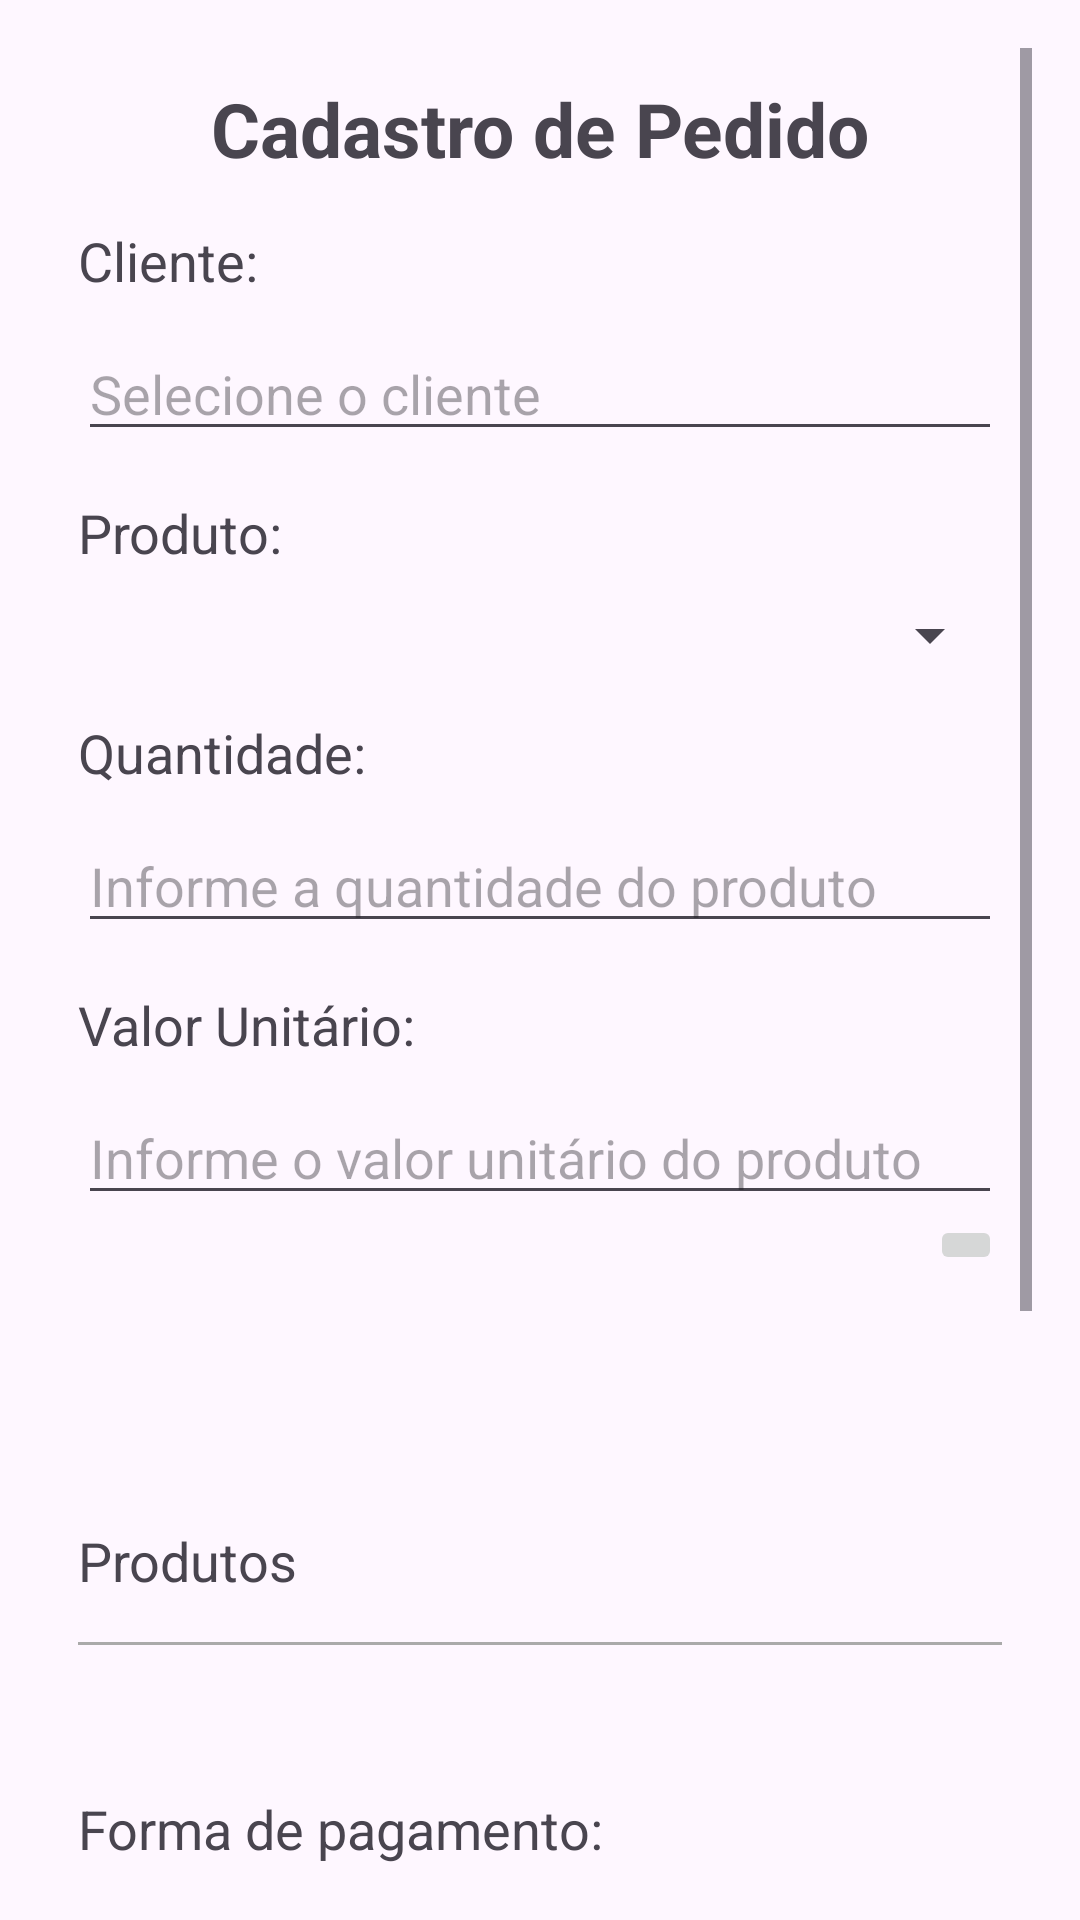

Write the Android layout XML for this screen, with the resource values it uses.
<!-- AndroidManifest.xml: application theme Theme.Fastsale -->
<!-- res/layout/activity_cadastro_pedido.xml -->
<?xml version="1.0" encoding="utf-8"?>
<LinearLayout xmlns:android="http://schemas.android.com/apk/res/android"
    xmlns:app="http://schemas.android.com/apk/res-auto"
    xmlns:tools="http://schemas.android.com/tools"
    android:layout_width="match_parent"
    android:layout_height="match_parent"
    tools:context="com.example.AppPedidos.CadastroPedidoActivity"
    android:orientation="vertical"
    android:padding="16dp">

    <ScrollView
        android:layout_width="match_parent"
        android:layout_height="0dp"
        android:layout_weight="1">

        <LinearLayout
            android:layout_width="match_parent"
            android:layout_height="wrap_content"
            android:orientation="vertical"
            android:padding="10sp">

            <TextView
                android:layout_width="wrap_content"
                android:layout_height="wrap_content"
                android:text="O Produto deve ser selecionado!"
                android:textColor="@android:color/holo_red_dark"
                android:layout_gravity="end"
                android:id="@+id/tvErroProduto"
                android:visibility="gone"/>

            <TextView
                android:layout_width="match_parent"
                android:layout_height="wrap_content"
                android:textAlignment="center"
                android:layout_gravity="center"
                android:text="Cadastro de Pedido"
                android:textStyle="bold"
                android:textSize="25sp" />

            <TextView
                android:layout_width="match_parent"
                android:layout_height="wrap_content"
                android:text="Cliente:"
                android:textSize="18sp"
                android:layout_marginTop="15dp"/>

            <AutoCompleteTextView
                android:layout_width="match_parent"
                android:layout_height="wrap_content"
                android:layout_marginTop="10dp"
                android:id="@+id/acClientes"
                android:hint="Selecione o cliente"/>

            <TextView
                android:layout_width="match_parent"
                android:layout_height="wrap_content"
                android:text="Produto:"
                android:textSize="18sp"
                android:layout_marginTop="15dp"/>

            <Spinner
                android:layout_width="match_parent"
                android:layout_height="wrap_content"
                android:layout_marginTop="10dp"
                android:id="@+id/spProdutos"
                android:hint="Selecione o produto"/>

            <TextView
                android:layout_width="match_parent"
                android:layout_height="wrap_content"
                android:text="Quantidade:"
                android:textSize="18sp"
                android:layout_marginTop="15dp"/>

            <EditText
                android:layout_width="match_parent"
                android:layout_height="wrap_content"
                android:hint="Informe a quantidade do produto"
                android:inputType="number"
                android:layout_marginTop="10dp"
                android:id="@+id/edQuantidadeProduto"/>

            <TextView
                android:layout_width="match_parent"
                android:layout_height="wrap_content"
                android:text="Valor Unitário:"
                android:textSize="18sp"
                android:layout_marginTop="15dp"/>

            <EditText
                android:layout_width="match_parent"
                android:layout_height="wrap_content"
                android:hint="Informe o valor unitário do produto"
                android:inputType="number"
                android:layout_marginTop="10dp"
                android:id="@+id/edValorProduto"/>

            <ImageButton
                android:layout_width="wrap_content"
                android:layout_height="wrap_content"
                android:src="@drawable/ic_save"
                android:layout_gravity="end"
                android:id="@+id/btAddProduto"/>

            <TextView
                android:layout_width="wrap_content"
                android:layout_height="wrap_content"
                android:id="@+id/tvTotalQtdProdutos"
                android:layout_marginTop="15dp"/>

            <TextView
                android:layout_width="wrap_content"
                android:layout_height="wrap_content"
                android:id="@+id/tvTotalValorProdutos"
                android:layout_marginTop="15dp"/>

            <TextView
                android:layout_width="match_parent"
                android:layout_height="wrap_content"
                android:text="Produtos"
                android:textSize="18sp"
                android:layout_marginTop="15dp"/>

            <View
                android:layout_width="match_parent"
                android:layout_height="1dp"
                android:background="@android:color/darker_gray"
                android:layout_marginTop="15dp"/>

            <TextView
                android:layout_width="wrap_content"
                android:layout_height="wrap_content"
                android:id="@+id/tvListaProdutos"
                android:layout_marginTop="15dp" />

            <TextView
                android:layout_width="match_parent"
                android:layout_height="wrap_content"
                android:text="Forma de pagamento:"
                android:textSize="18sp"
                android:layout_marginTop="15dp"/>

            <TextView
                android:id="@+id/tvRadioGroupError"
                android:layout_width="wrap_content"
                android:layout_height="wrap_content"
                android:textColor="@android:color/holo_red_dark"
                android:visibility="invisible"
                android:layout_marginTop="8dp"
                android:text="Selecione uma opção de pagamento" />

            <RadioGroup
                android:layout_width="match_parent"
                android:layout_height="wrap_content"
                android:orientation="horizontal"
                android:gravity="center"
                android:layout_marginBottom="15dp"
                android:id="@+id/rgPagamento">

                <RadioButton
                    android:layout_width="0sp"
                    android:layout_weight="1"
                    android:layout_height="wrap_content"
                    android:text="Á vista"
                    android:id="@+id/rbAVista"/>

                <RadioButton
                    android:layout_width="0sp"
                    android:layout_weight="1"
                    android:layout_height="wrap_content"
                    android:text="Á prazo"
                    android:id="@+id/rbAPrazo"/>

            </RadioGroup>

            <EditText
                android:id="@+id/edQuantidadeParcelas"
                android:layout_width="match_parent"
                android:layout_height="wrap_content"
                android:hint="Quantidade de Parcelas"
                android:inputType="number"
                android:visibility="invisible"/>

            <TextView
                android:id="@+id/tvValorTotal"
                android:layout_width="wrap_content"
                android:layout_height="wrap_content"
                android:layout_gravity="center"
                android:layout_marginTop="10dp" />

            <Button
                android:layout_marginTop="20dp"
                android:layout_width="wrap_content"
                android:layout_height="wrap_content"
                android:layout_gravity="center"
                android:textSize="18sp"
                android:text="Salvar"
                android:id="@+id/btSalvarPedido"/>

            <TextView
                android:layout_width="wrap_content"
                android:layout_height="wrap_content"
                android:id="@+id/tvListaPedidos"
                android:textSize="18sp"
                android:layout_marginTop="10dp"/>
        </LinearLayout>
    </ScrollView>
</LinearLayout>
<!-- resources referenced by this layout -->
<resources>
  <style name="Theme.Fastsale" parent="Base.Theme.Fastsale" />
  <style name="Base.Theme.Fastsale" parent="Theme.Material3.DayNight.NoActionBar">
          
           <item name="colorPrimary">@color/my_light_primary</item>
      </style>
  <color name="my_light_primary">#1957A3</color>
</resources>
